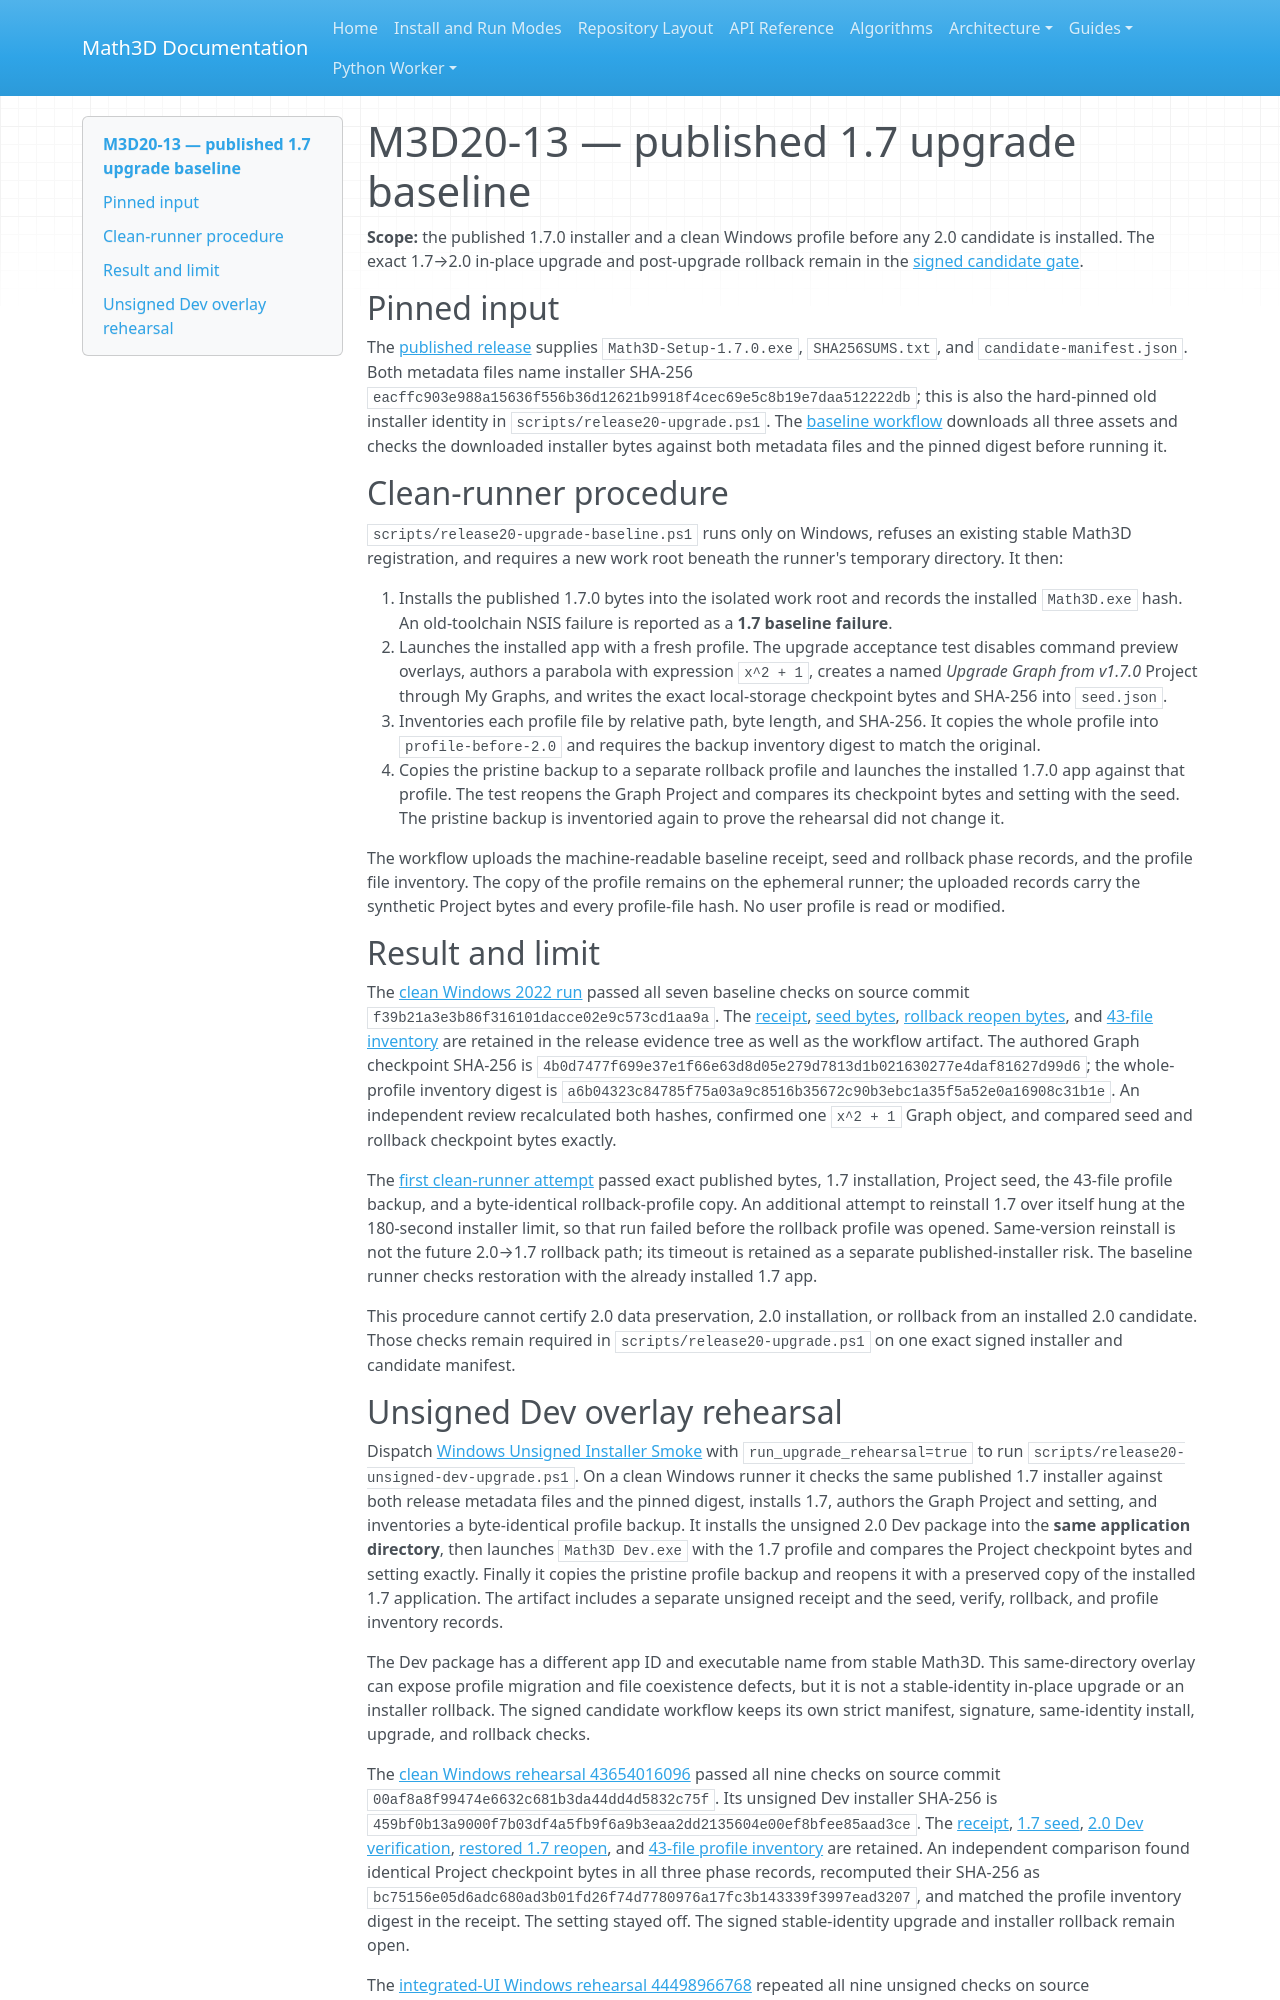

repository: expert10000/Math3D · page: releases/2.0.0/UPGRADE_1_7_BASELINE/index.html · generator: mkdocs

# M3D20-13 — published 1.7 upgrade baseline

**Scope:** the published 1.7.0 installer and a clean Windows profile before any 2.0 candidate is installed. The exact 1.7→2.0 in-place upgrade and post-upgrade rollback remain in the [signed candidate gate](INSTALL_UPGRADE_GATE.md).

## Pinned input

The [published release](https://github.com/expert10000/Math3D/releases/tag/v1.7.0) supplies `Math3D-Setup-1.7.0.exe`, `SHA256SUMS.txt`, and `candidate-manifest.json`. Both metadata files name installer SHA-256 `eacffc903e988a15636f556b36d12621b9918f4cec69e5c8b19e7daa512222db`; this is also the hard-pinned old installer identity in `scripts/release20-upgrade.ps1`. The [baseline workflow](../../../.github/workflows/release20-upgrade-baseline.yml) downloads all three assets and checks the downloaded installer bytes against both metadata files and the pinned digest before running it.

## Clean-runner procedure

`scripts/release20-upgrade-baseline.ps1` runs only on Windows, refuses an existing stable Math3D registration, and requires a new work root beneath the runner's temporary directory. It then:

1. Installs the published 1.7.0 bytes into the isolated work root and records the installed `Math3D.exe` hash. An old-toolchain NSIS failure is reported as a **1.7 baseline failure**.
2. Launches the installed app with a fresh profile. The upgrade acceptance test disables command preview overlays, authors a parabola with expression `x^2 + 1`, creates a named *Upgrade Graph from v1.7.0* Project through My Graphs, and writes the exact local-storage checkpoint bytes and SHA-256 into `seed.json`.
3. Inventories each profile file by relative path, byte length, and SHA-256. It copies the whole profile into `profile-before-2.0` and requires the backup inventory digest to match the original.
4. Copies the pristine backup to a separate rollback profile and launches the installed 1.7.0 app against that profile. The test reopens the Graph Project and compares its checkpoint bytes and setting with the seed. The pristine backup is inventoried again to prove the rehearsal did not change it.

The workflow uploads the machine-readable baseline receipt, seed and rollback phase records, and the profile file inventory. The copy of the profile remains on the ephemeral runner; the uploaded records carry the synthetic Project bytes and every profile-file hash. No user profile is read or modified.

## Result and limit

The [clean Windows 2022 run](https://github.com/expert10000/Math3D/actions/runs/43598630823) passed all seven baseline checks on source commit `f39b21a3e3b86f316101dacce02e9c573cd1aa9a`. The [receipt](evidence/m3d20-13-baseline-43598630823/receipt.json), [seed bytes](evidence/m3d20-13-baseline-43598630823/seed.json), [rollback reopen bytes](evidence/m3d20-13-baseline-43598630823/rollback.json), and [43-file inventory](evidence/m3d20-13-baseline-43598630823/profile-inventory.json) are retained in the release evidence tree as well as the workflow artifact. The authored Graph checkpoint SHA-256 is `4b0d7477f699e37e1f66e63d8d05e279d7813d1b021630277e4daf81627d99d6`; the whole-profile inventory digest is `a6b04323c84785f75a03a9c8516b35672c90b3ebc1a35f5a52e0a16908c31b1e`. An independent review recalculated both hashes, confirmed one `x^2 + 1` Graph object, and compared seed and rollback checkpoint bytes exactly.

The [first clean-runner attempt](https://github.com/expert10000/Math3D/actions/runs/43597317992) passed exact published bytes, 1.7 installation, Project seed, the 43-file profile backup, and a byte-identical rollback-profile copy. An additional attempt to reinstall 1.7 over itself hung at the 180-second installer limit, so that run failed before the rollback profile was opened. Same-version reinstall is not the future 2.0→1.7 rollback path; its timeout is retained as a separate published-installer risk. The baseline runner checks restoration with the already installed 1.7 app.

This procedure cannot certify 2.0 data preservation, 2.0 installation, or rollback from an installed 2.0 candidate. Those checks remain required in `scripts/release20-upgrade.ps1` on one exact signed installer and candidate manifest.
